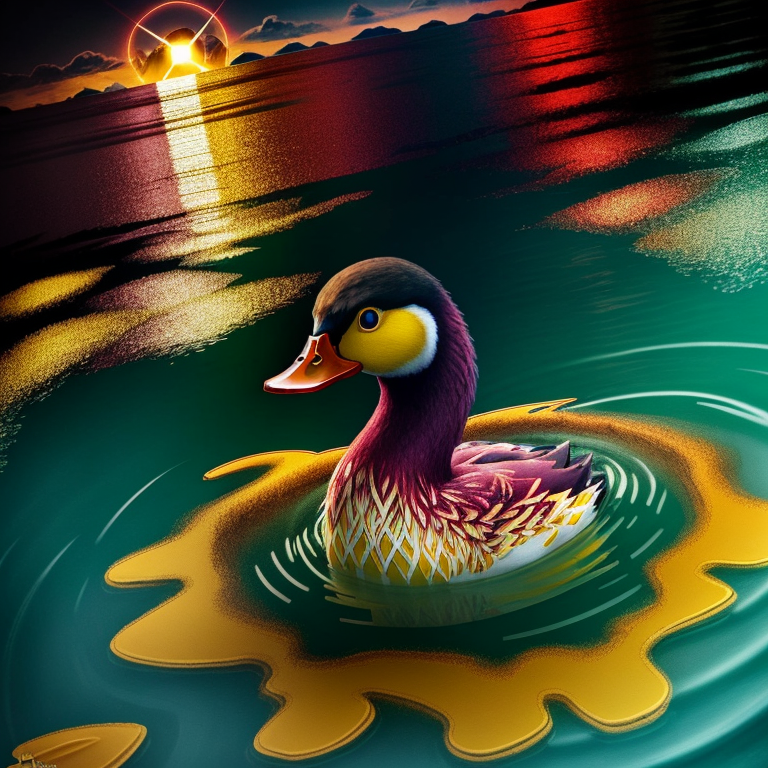
Generation parameters embedded in this image by AUTOMATIC1111 Stable Diffusion web UI or a fork of it (Forge, ...) (PNG 'parameters' text chunk):
duck swimming in nuclear lake, polarized light, radioactive waste, biolumninescent glow, Burgundy red, deep teal, and pale yellow, irl animated duck, nuclear power plant lake, radiation, bubbling ooze, dynamic light shafts, cinematic lighting, nuclearcore, laugh512, 
Negative prompt: ((words)), (logo), NG_DeepNegative_V1_75T, (conjoined), tiling, blurry, low-res, bad anatomy, flat picture, bad art, ((blurry)), duplicate, detached, logo, words
Steps: 150, Sampler: Euler a, CFG scale: 7, Seed: 3821523509, Size: 768x768, Model hash: 4199bcdd14, Model: ReV_Animated_revAnimated_v122
Template: duck swimming in nuclear lake, __pop__, radioactive waste, biolumninescent glow, __color__, irl animated duck, nuclear power plant lake, radiation, bubbling ooze, dynamic light shafts, cinematic lighting, nuclearcore, __emotion__, 
Negative Template: __bad__